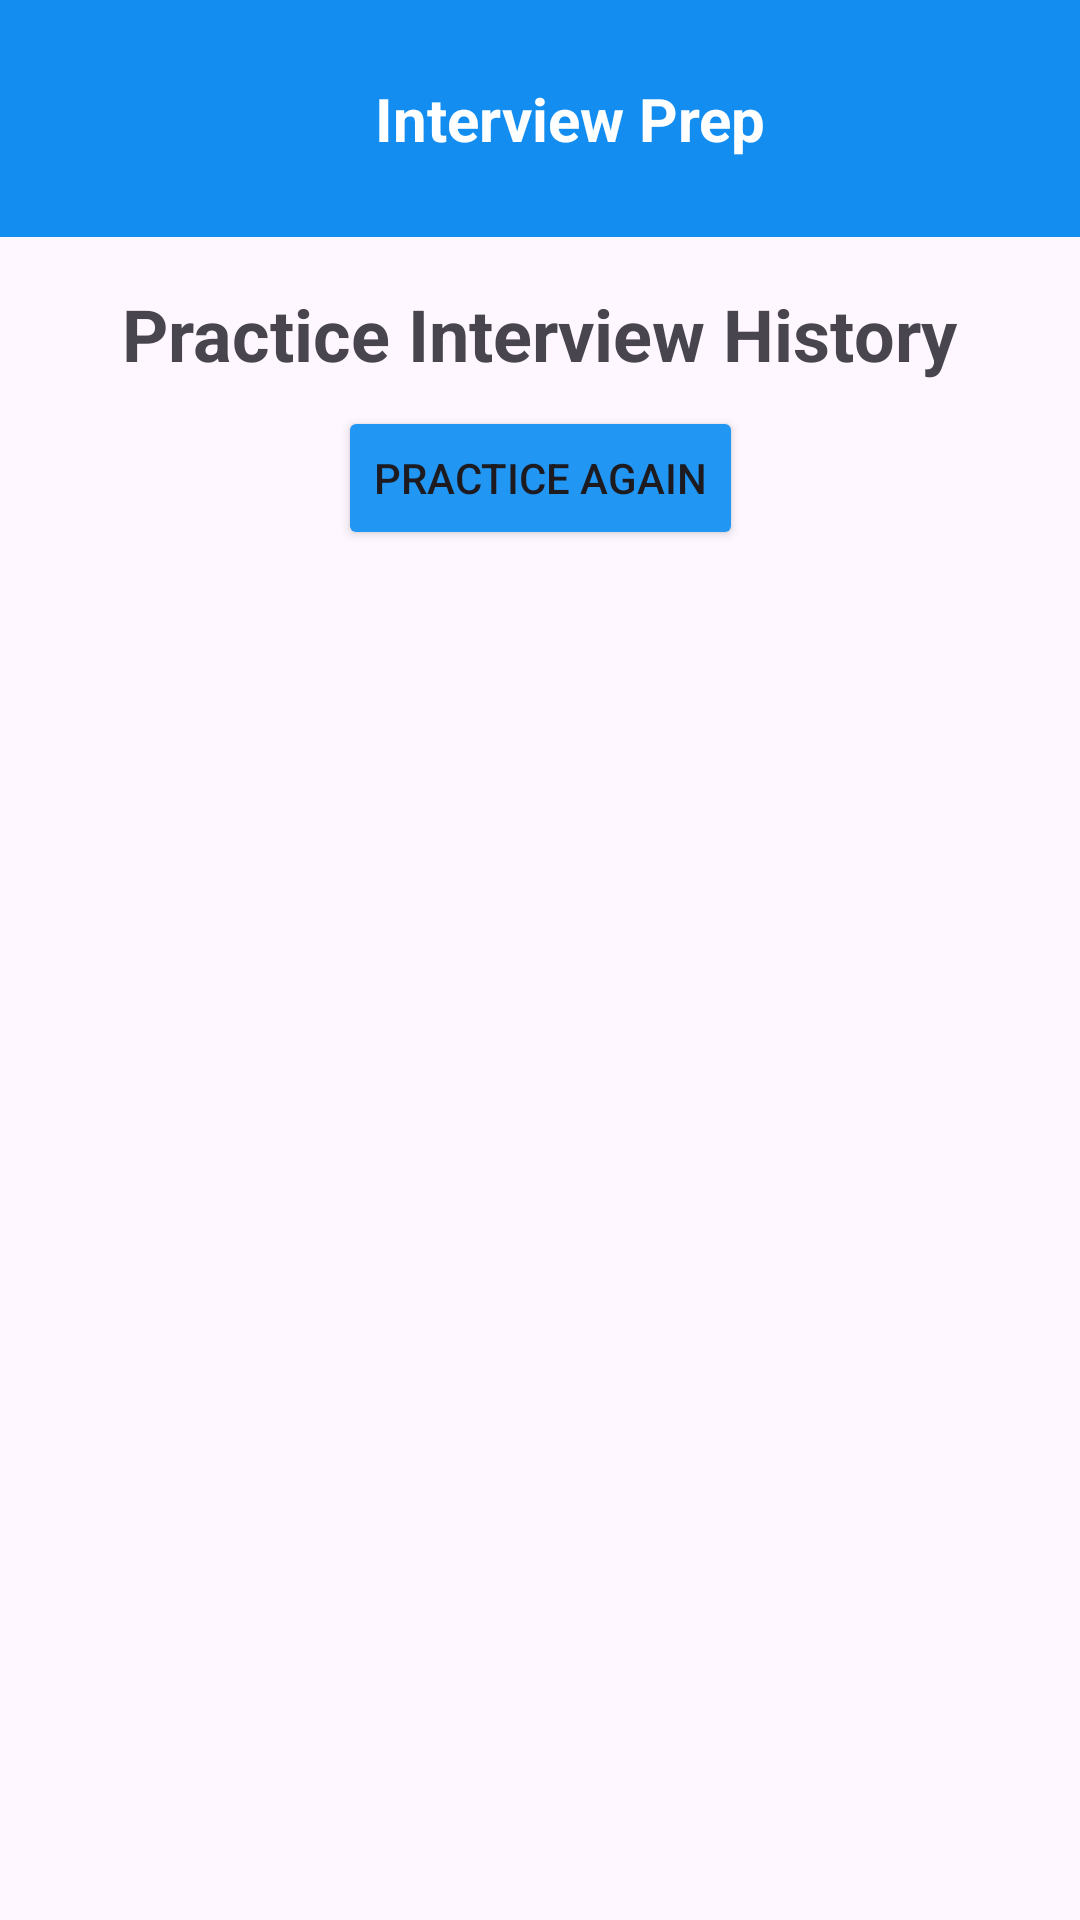

Here is an Android app screen rendered from its layout file. Give the layout XML and the strings, colors and styles it references.
<!-- AndroidManifest.xml: application theme Theme.CareerHunt -->
<!-- res/layout/fragment_practice_result.xml -->
<?xml version="1.0" encoding="utf-8"?>
<androidx.constraintlayout.widget.ConstraintLayout xmlns:android="http://schemas.android.com/apk/res/android"
    xmlns:tools="http://schemas.android.com/tools"
    android:layout_width="match_parent"
    android:layout_height="match_parent"
    xmlns:app="http://schemas.android.com/apk/res-auto"
    android:background="#FEF7FF"
    tools:context=".PracticeResult">

    <androidx.constraintlayout.widget.ConstraintLayout
        android:id="@+id/topContainer"
        android:layout_width="0dp"
        android:layout_height="79dp"
        android:background=" #138ef0"
        app:layout_constraintEnd_toEndOf="parent"
        app:layout_constraintHorizontal_bias="0.0"
        app:layout_constraintStart_toStartOf="parent"
        app:layout_constraintTop_toTopOf="parent">

        <TextView
            android:id="@+id/lblTitle"
            android:layout_width="wrap_content"
            android:layout_height="wrap_content"
            android:layout_marginStart="72dp"
            android:text="Interview Prep"
            android:textColor="#FFFFFF"
            android:textSize="20sp"
            android:textStyle="bold"
            app:layout_constraintBottom_toBottomOf="parent"
            app:layout_constraintStart_toEndOf="@+id/btnBackArrow"
            app:layout_constraintTop_toTopOf="parent" />

        <ImageButton
            android:id="@+id/btnBackArrow"
            android:layout_width="40dp"
            android:layout_height="40dp"
            android:layout_marginEnd="16dp"
            android:background="@drawable/button_click"
            android:padding="5dp"
            android:scaleType="centerCrop"
            android:src="@drawable/baseline_arrow_back_24"
            app:layout_constraintBottom_toBottomOf="@+id/SpinnerDropDown"
            app:layout_constraintEnd_toStartOf="@+id/SpinnerDropDown"
            app:layout_constraintHorizontal_bias="0.051"
            app:layout_constraintStart_toStartOf="parent"
            app:layout_constraintTop_toTopOf="@+id/SpinnerDropDown"
            app:tint="#FFFFFF" />

        <Spinner
            android:id="@+id/SpinnerDropDown"
            android:layout_width="35dp"
            android:layout_height="33dp"
            android:layout_marginTop="24dp"
            android:layout_marginEnd="16dp"
            android:adjustViewBounds="false"
            android:background="@drawable/baseline_more_vert_24"
            android:entries="@array/interview"
            android:padding="5dp"
            android:scaleType="centerCrop"
            app:layout_constraintBottom_toBottomOf="parent"
            app:layout_constraintEnd_toEndOf="parent"
            app:layout_constraintTop_toTopOf="parent"
            app:layout_constraintVertical_bias="0.133" />

    </androidx.constraintlayout.widget.ConstraintLayout>

    <TextView
        android:id="@+id/LblCongrats"
        android:layout_width="wrap_content"
        android:layout_height="wrap_content"
        android:layout_marginTop="16dp"
        android:text="Practice Interview History"
        android:textSize="24sp"
        android:textStyle="bold"
        app:layout_constraintEnd_toEndOf="parent"
        app:layout_constraintStart_toStartOf="parent"
        app:layout_constraintTop_toBottomOf="@+id/topContainer" />

    
    <Button
        android:id="@+id/btnPractice"
        android:layout_width="wrap_content"
        android:layout_height="wrap_content"
        android:layout_marginStart="16dp"
        android:layout_marginTop="8dp"
        android:layout_marginEnd="16dp"
        android:backgroundTint="#2196F3"
        android:text="Practice again"
        app:layout_constraintEnd_toEndOf="@+id/LblCongrats"
        app:layout_constraintStart_toStartOf="@+id/LblCongrats"
        app:layout_constraintTop_toBottomOf="@+id/LblCongrats" />

    <androidx.recyclerview.widget.RecyclerView
        android:id="@+id/recyclerViewResults"
        android:layout_width="418dp"
        android:layout_height="537dp"
        android:layout_marginStart="16dp"
        android:layout_marginTop="8dp"
        android:layout_marginEnd="16dp"
        app:layout_constraintBottom_toBottomOf="parent"
        app:layout_constraintEnd_toEndOf="parent"
        app:layout_constraintStart_toStartOf="parent"
        app:layout_constraintTop_toBottomOf="@+id/btnPractice"
        app:layout_constraintVertical_bias="0.182" />

</androidx.constraintlayout.widget.ConstraintLayout>
<!-- resources referenced by this layout -->
<resources>
  <string-array name="interview">
          <item>FAQ</item>
          <item>Interview Tips</item>
          <item>Practice Interview</item>
      </string-array>
  <!-- drawable button_click (drawable) -->
  <?xml version="1.0" encoding="utf-8"?>
  <selector xmlns:android="http://schemas.android.com/apk/res/android">
  
      
      <item android:state_pressed="true">
          <shape android:shape="rectangle">
              <solid android:color="#98BFDD"/>
              <corners android:radius="5dp"/>
          </shape>
      </item>
  </selector>
  <style name="Theme.CareerHunt" parent="Base.Theme.CareerHunt" />
  <style name="Base.Theme.CareerHunt" parent="Theme.Material3.DayNight.NoActionBar">
          
          <item name="colorPrimary">#98BFDD</item>
  
      </style>
</resources>
